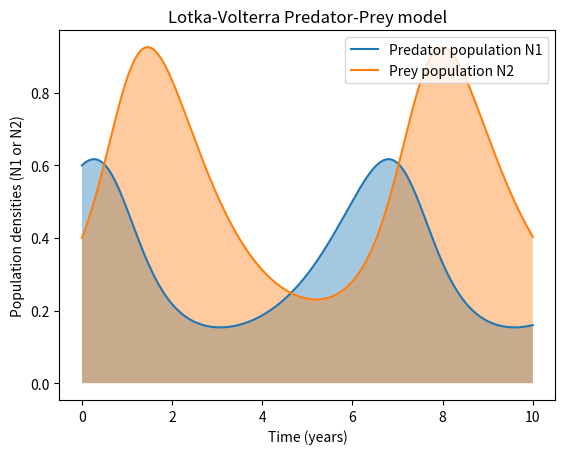
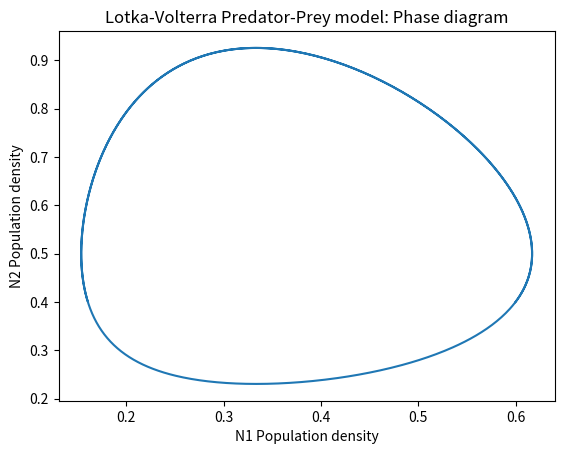

Source code (Python) for these figures, in order:
######################################################
#
#   LOTKA-VOLTERRA MODEL
#
#   Author: Prithvi Thakur
#   Written in: Python v3.6.6
#   Last Modified: 09-13-2018
#
# [redacted]
#                    Solve using odeint from scipy
######################################################

# Import modules
import numpy as np
import matplotlib.pyplot as plt
from scipy.integrate import odeint

# Main Function
def main():
    
    # Create object: 
    C = predator_prey_model()

    # Set the values of a,b,c,d
    params = C.set_parameters(1,2,1,3)   

    # Time related variables
    tmax = 10       # maximum time
    nsteps = 1000    # number of timesteps

    # Create timesteps as an array 
    time_ = np.linspace(0, tmax, nsteps)
    
    # Set initial conditions
    IC = C.set_initial_conditions(0.6,0.4)

    # Solve equations
    solution = odeint(C.diff_eqn, IC, time_, params)

    N1 = solution[:,0]  # predator
    N2 = solution[:,1]  # prey

    # Plot results
    plot_population(N1, N2, time_)
    plot_phase(N1, N2)
    
#----------end main---------


class predator_prey_model:
    "Lotka-Volterra predator-prey model"
    # (dN1/dt) = aN1 - bN1N2
    # (dN2/dt) = -cN2 + dN2N1
    
    # Parameters a,b,c,d 
    def set_parameters(self,a, b,c,d):
        return a,b,c,d

    def set_initial_conditions(self, N1o, N2o):
        return np.array([N1o, N2o])
    
    # Function to integrate:
    def diff_eqn(self, IC, t, a,b,c,d):
        
        dN1_dt = a*IC[0] - b*IC[0]*IC[1]
        dN2_dt = -c*IC[1] + d*IC[0]*IC[1]

        return np.array([dN1_dt, dN2_dt])

#----------end class---------



# Plot population
def plot_population(N1, N2, time_):

    fig = plt.figure()
    ax = fig.add_subplot(111)

    ax.plot(time_, N1, label='Predator population N1')
    ax.plot(time_, N2, label='Prey population N2')

    ax.fill_between(time_, N1, alpha=0.4)
    ax.fill_between(time_, N2, alpha=0.4)

    ax.set_xlabel("Time (years)")
    ax.set_ylabel("Population densities (N1 or N2)")
    ax.set_title("Lotka-Volterra Predator-Prey model")
    ax.legend(loc="upper right")
    #  plt.savefig("Param1_fig1a.png", dpi=300)
    plt.show()


# Plot phase diagram
def plot_phase(N1, N2):

    fig = plt.figure()
    ax = fig.add_subplot(111)

    ax.plot(N1, N2)
    ax.set_xlabel("N1 Population density")
    ax.set_ylabel("N2 Population density")
    ax.set_title("Lotka-Volterra Predator-Prey model: Phase diagram")
    
    #  plt.savefig("Param1_fig1b.png", dpi=300)
    plt.show()

# Execute main function
if __name__ =="__main__":
    main()
